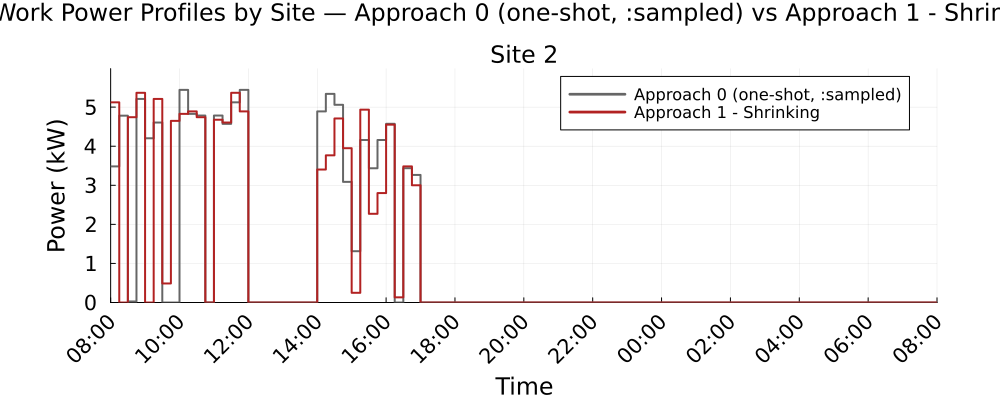

Source data for this figure (header and first rows):
Time_Period, Clock, Site_2_A0_kW, Site_2_A1S_kW
1, 08:00, 3.483, 5.123
2, 08:15, 4.781, 0.0
3, 08:30, 0.0262, 4.742
4, 08:45, 5.21, 5.366
5, 09:00, 4.203, 0.0
6, 09:15, 4.607, 5.21
7, 09:30, 0.0, 0.4879
8, 09:45, 0.0, 4.648
9, 10:00, 5.441, 4.828
10, 10:15, 4.828, 4.891
11, 10:30, 4.784, 4.742
12, 10:45, 0.0, 0.0
13, 11:00, 4.784, 4.677
14, 11:15, 4.572, 4.607
15, 11:30, 5.123, 5.366
16, 11:45, 5.441, 4.891
17, 12:00, 0.0, 0.0
18, 12:15, 0.0, 0.0
19, 12:30, 0.0, 0.0
20, 12:45, 0.0, 0.0
21, 13:00, 0.0, 0.0
22, 13:15, 0.0, 0.0
23, 13:30, 0.0, 0.0
24, 13:45, 0.0, 0.0
25, 14:00, 4.891, 3.403
26, 14:15, 5.339, 3.766
27, 14:30, 5.059, 4.709
28, 14:45, 3.087, 3.95
29, 15:00, 1.313, 0.2481
30, 15:15, 4.159, 4.935
31, 15:30, 3.436, 2.27
32, 15:45, 4.159, 2.8
33, 16:00, 4.573, 4.551
34, 16:15, 0.0, 0.1325
35, 16:30, 3.437, 3.483
36, 16:45, 3.265, 3
37, 17:00, 0.0, 0.0
38, 17:15, 0.0, 0.0
39, 17:30, 0.0, 0.0
40, 17:45, 0.0, 0.0
41, 18:00, 0.0, 0.0
42, 18:15, 0.0, 0.0
43, 18:30, 0.0, 0.0
44, 18:45, 0.0, 0.0
45, 19:00, 0.0, 0.0
46, 19:15, 0.0, 0.0
47, 19:30, 0.0, 0.0
48, 19:45, 0.0, 0.0
49, 20:00, 0.0, 0.0
50, 20:15, 0.0, 0.0
51, 20:30, 0.0, 0.0
52, 20:45, 0.0, 0.0
53, 21:00, 0.0, 0.0
54, 21:15, 0.0, 0.0
55, 21:30, 0.0, 0.0
56, 21:45, 0.0, 0.0
57, 22:00, 0.0, 0.0
58, 22:15, 0.0, 0.0
59, 22:30, 0.0, 0.0
60, 22:45, 0.0, 0.0
... 36 more rows
